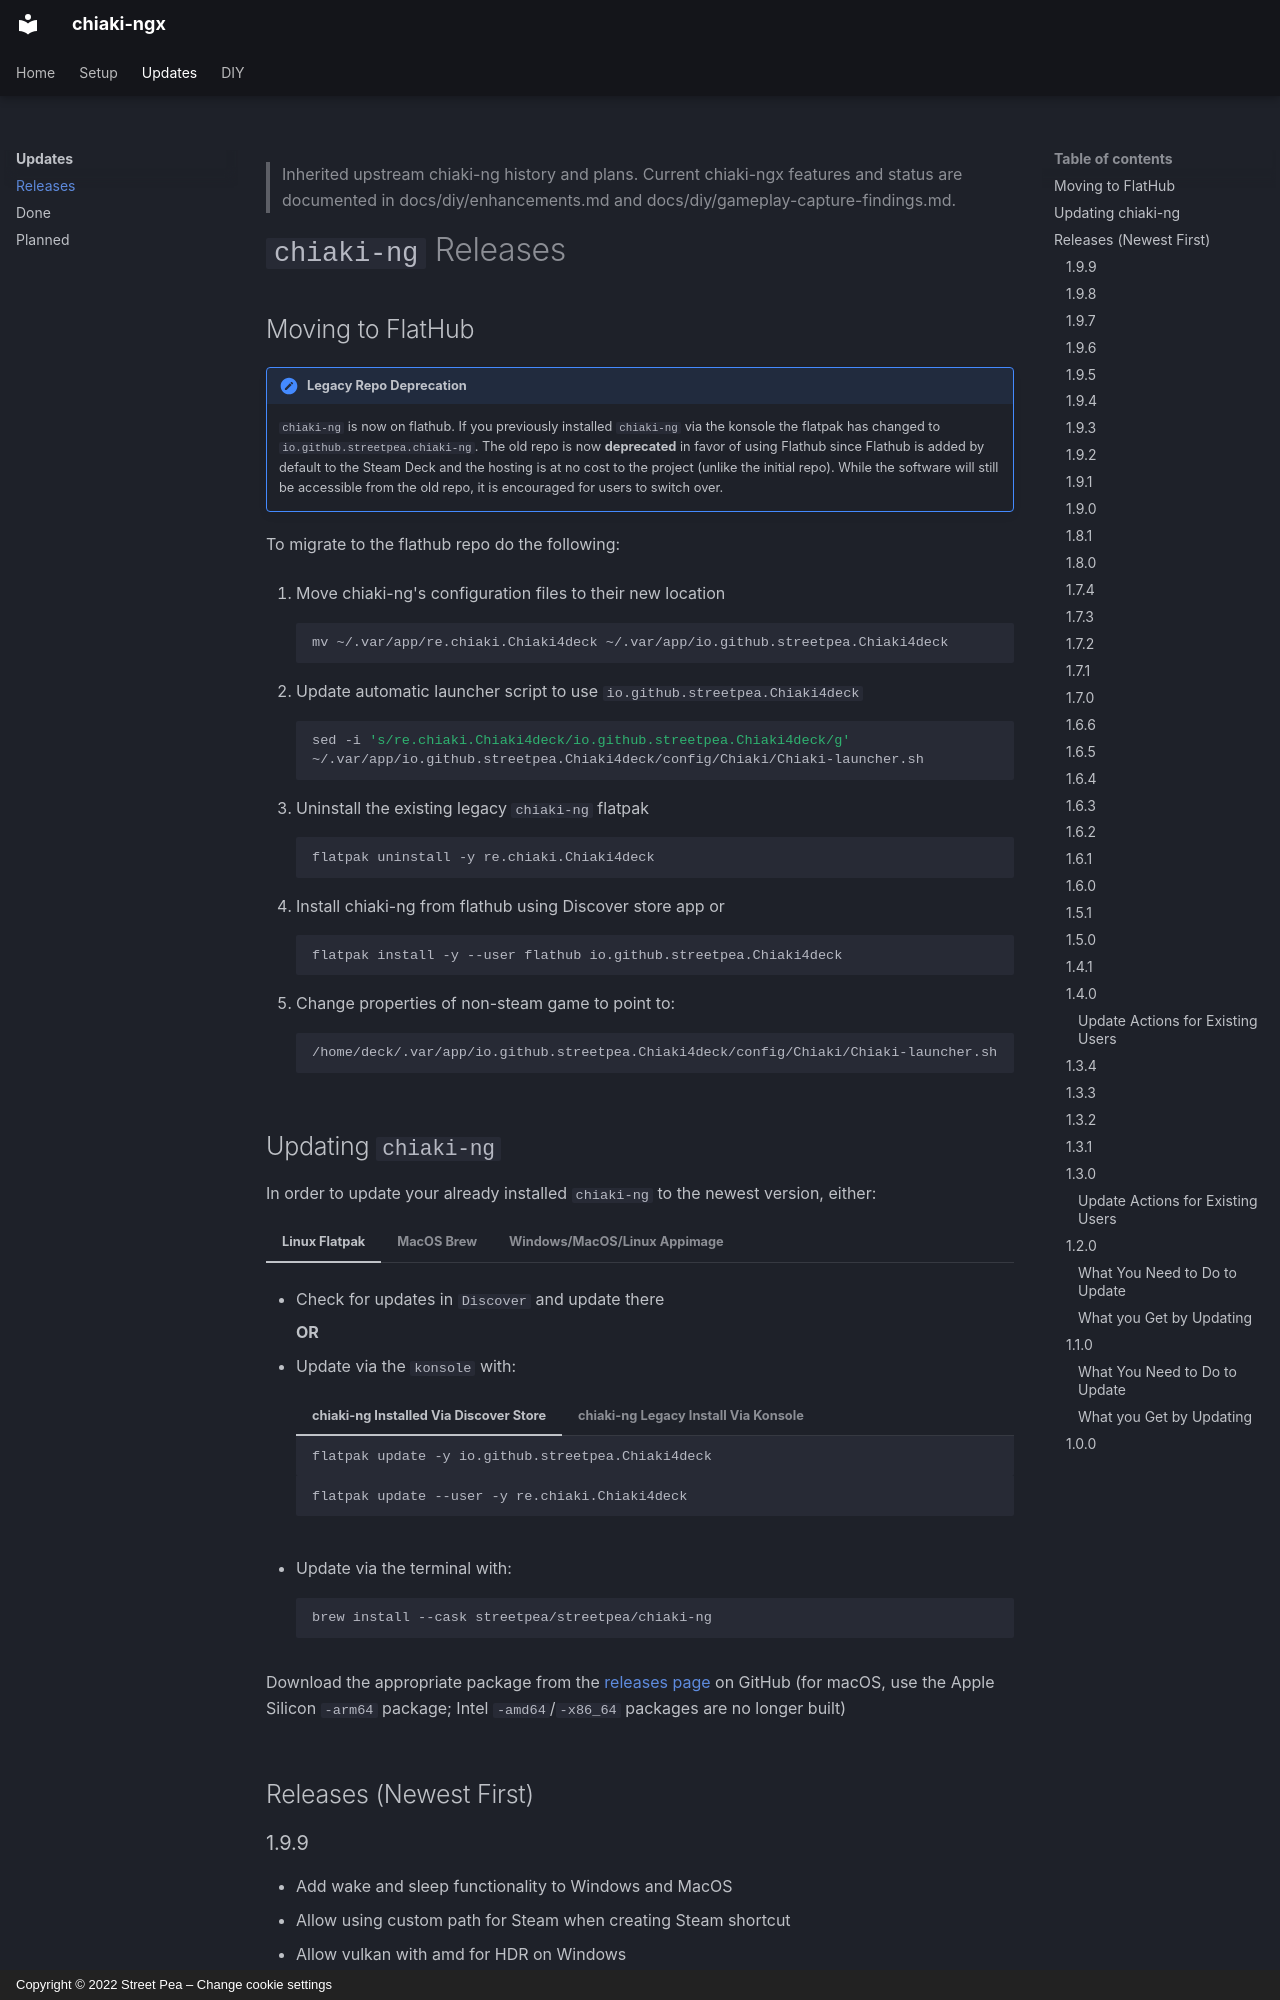

repository: TheHiepDang/chiaki-ngx · page: updates/releases/index.html · generator: mkdocs · copyright: Copyright © 2022 Street Pea – Change cookie settings

> Inherited upstream chiaki-ng history and plans. Current chiaki-ngx features and status are documented in docs/diy/enhancements.md and docs/diy/gameplay-capture-findings.md.

# `chiaki-ng` Releases
## Moving to FlatHub

!!! Caution "Legacy Repo Deprecation"

    `chiaki-ng` is now on flathub. If you previously installed `chiaki-ng` via the konsole the flatpak has changed to `io.github.streetpea.chiaki-ng`. The old repo is now **deprecated** in favor of using Flathub since Flathub is added by default to the Steam Deck and the hosting is at no cost to the project (unlike the initial repo). While the software will still be accessible from the old repo, it is encouraged for users to switch over.

To migrate to the flathub repo do the following:

1. Move chiaki-ng's configuration files to their new location

    ``` bash
    mv ~/.var/app/re.chiaki.Chiaki4deck ~/.var/app/io.github.streetpea.Chiaki4deck
    ```

2. Update automatic launcher script to use `io.github.streetpea.Chiaki4deck`

    ``` bash
    sed -i 's/re.chiaki.Chiaki4deck/io.github.streetpea.Chiaki4deck/g' ~/.var/app/io.github.streetpea.Chiaki4deck/config/Chiaki/Chiaki-launcher.sh 
    ```

3. Uninstall the existing legacy `chiaki-ng` flatpak

    ``` bash
    flatpak uninstall -y re.chiaki.Chiaki4deck
    ```

4. Install chiaki-ng from flathub using Discover store app or

    ``` bash
    flatpak install -y --user flathub io.github.streetpea.Chiaki4deck
    ```

5. Change properties of non-steam game to point to:

    ``` bash
    /home/deck/.var/app/io.github.streetpea.Chiaki4deck/config/Chiaki/Chiaki-launcher.sh
    ```

## Updating `chiaki-ng`

In order to update your already installed `chiaki-ng` to the newest version, either:

=== "Linux Flatpak"

    - Check for updates in `Discover` and update there

        **OR**

    - Update via the `konsole` with:

        === "chiaki-ng Installed Via Discover Store"

            ``` bash
            flatpak update -y io.github.streetpea.Chiaki4deck
            ```

        === "chiaki-ng Legacy Install Via Konsole"

            ``` bash
            flatpak update --user -y re.chiaki.Chiaki4deck
            ```

=== "MacOS Brew"

    - Update via the terminal with:

        ``` bash
        brew install --cask streetpea/streetpea/chiaki-ng
        ```

=== "Windows/MacOS/Linux Appimage"

     Download the appropriate package from the [releases page](https://github.com/streetpea/chiaki-ng/releases){target="_blank" rel="noopener"} on GitHub (for macOS, use the Apple Silicon `-arm64` package; Intel `-amd64`/`-x86_64` packages are no longer built)

## Releases (Newest First)

### 1.9.9

- Add wake and sleep functionality to Windows and MacOS
- Allow using custom path for Steam when creating Steam shortcut
- Allow vulkan with amd for HDR on Windows
- Allow disabling keyboard and mouse touch
- Fix psn token generation in Windows build

### 1.9.8

(Windows Only) Bug Fix

- fix remote connection over PSN for Windows
